Run: headless pygame with SDL's dummy video driver; simulated clock (each Clock.tick advances the game by its frame time, no real sleeping); random seed 0; keys injected as events and as key.get_pressed() state; no mouse input.
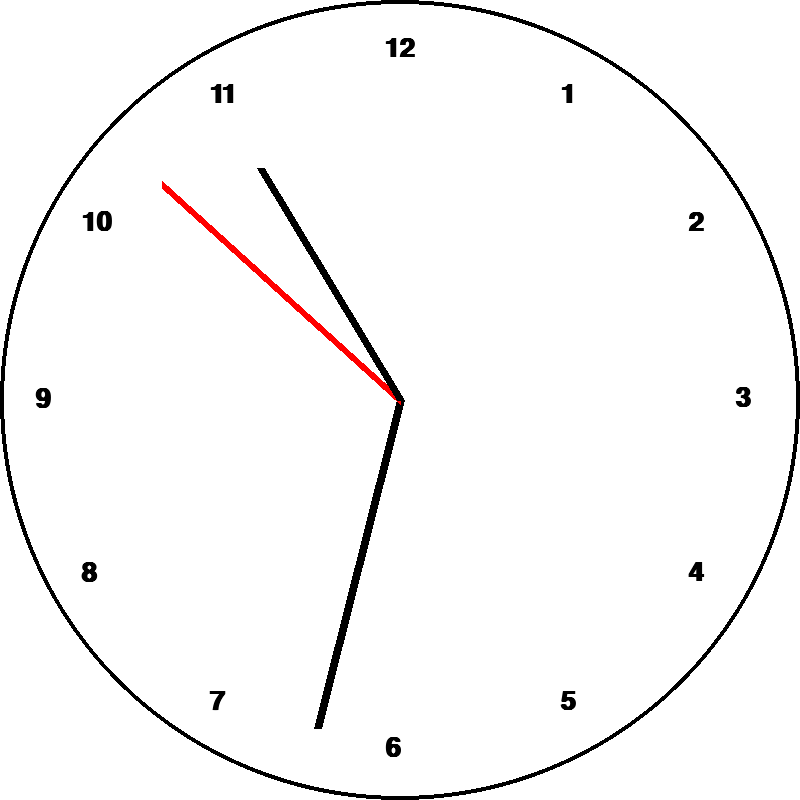
Frame 1 of 4 · flips 1–60 · no input
Frame 2 of 4 · flips 61–180 · tapped SPACE, RETURN · held RIGHT (→), D · screen unchanged from frame 1, image omitted
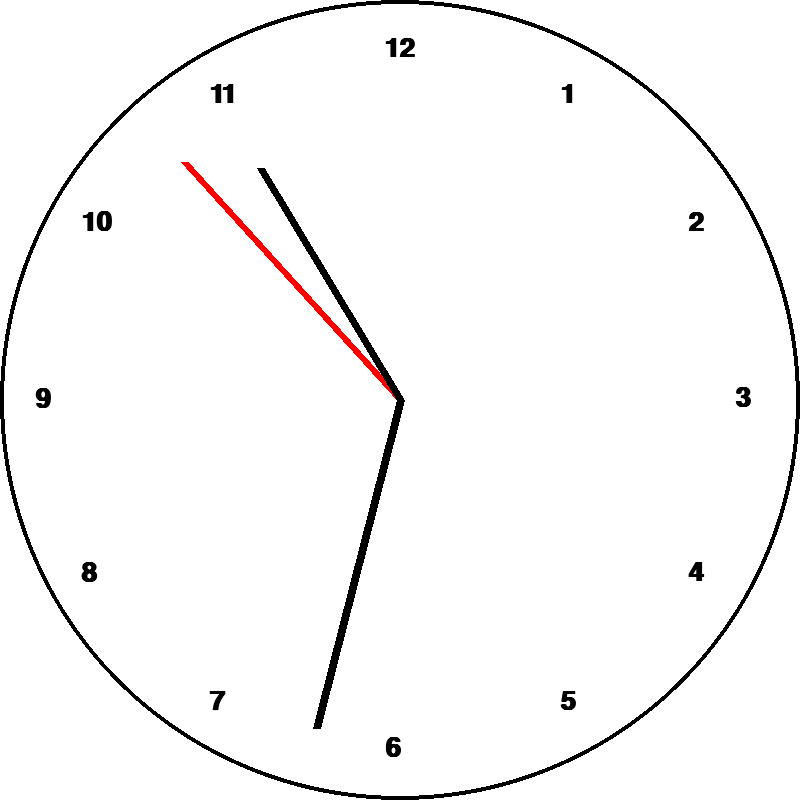
Frame 3 of 4 · flips 181–300 · held DOWN (↓), S
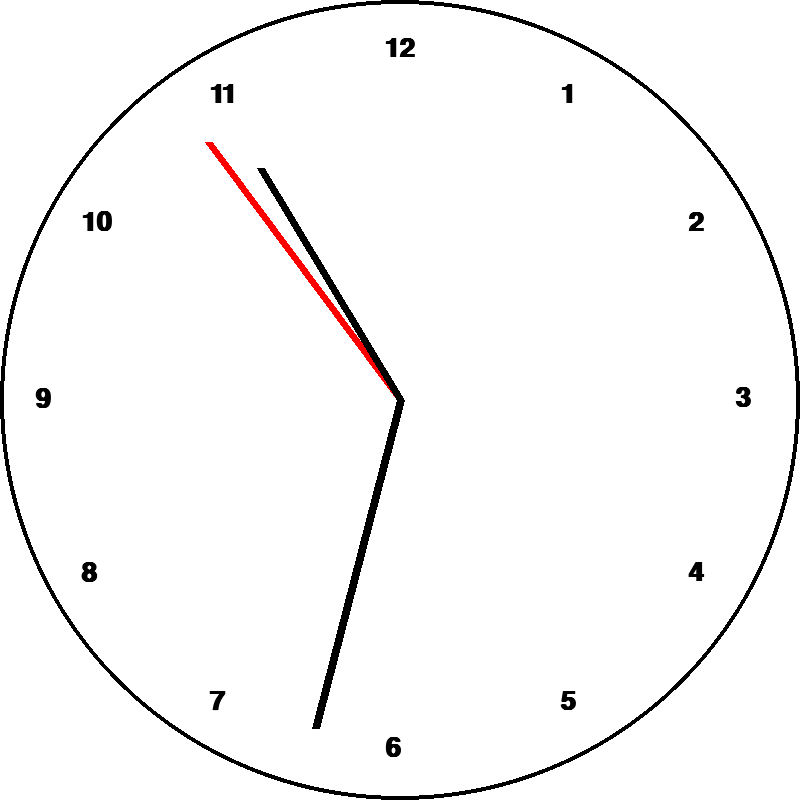
Frame 4 of 4 · flips 301–420 · held LEFT (←), A, UP (↑), W

The pygame program that drew these frames:

import pygame
import math
import datetime

pygame.init()

screen = pygame.display.set_mode((800,800))
clock = pygame.time.Clock()


def convert_degrees_to_pygame(R, theta):
    y = math.cos(2 * math.pi* theta / 360) * R
    x = math.sin(2 * math.pi* theta / 360) * R
    return x + 400 - 15 , -(y - 400) - 15

FPS = 50

def print_text(text, pos):
    font = pygame.font.SysFont("Castellar", 40, True, False)
    surface = font.render(text, True, (0, 0 ,0) )
    screen.blit(surface, pos)

finished = False
while not finished:
    for event in pygame.event.get():
        if event.type == pygame.QUIT:
            finished = True

    curr_time = datetime.datetime.now()
    seconds = curr_time.second
    min = curr_time.minute
    hour = curr_time.hour

    screen.fill((255,255,255))
    pygame.draw.circle(screen, (0, 0, 0), (400, 400), 400,4 )
    
    for num in range(1,13):
        print_text(f'{num}',convert_degrees_to_pygame(350, num * 30))
    #minute
    R = 350 
    theta = (min + seconds / 60 ) * (360/60)
    pygame.draw.line(screen, (0,0,0), (400, 400), convert_degrees_to_pygame(R, theta), 8)
    

    #second
    R = 300 
    theta = seconds * (360/60)
    pygame.draw.line(screen, (255,0,0), (400, 400), convert_degrees_to_pygame(R, theta), 8)

    #hour
    R = 250 
    theta = hour * (360 / 12)
    pygame.draw.line(screen, (0,0,0), (400, 400), convert_degrees_to_pygame(R, theta), 8)

    pygame.display.flip()
    clock.tick(FPS)

pygame.quit()
